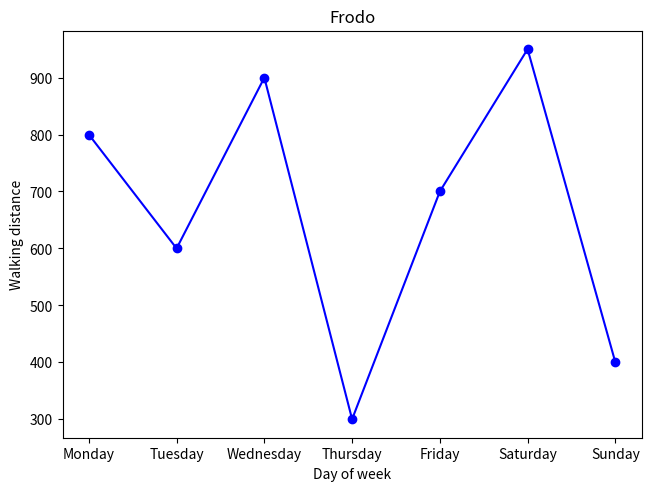

This chart was generated by the following Python code:
import matplotlib.pyplot as plt

days = ['Monday','Tuesday','Wednesday','Thursday','Friday','Saturday','Sunday']

x_values = [1,2,3,4,5,6,7]
y = [800,600,900,300,700,950,400]

plt.figure(layout='constrained')
#plt.plot(x_values,y, marker ='o', linestyle='--',color='k', markersize=5)
plt.plot(x_values,y, color='blue', marker='o')
plt.title('Frodo')
plt.xlabel('Day of week')
plt.ylabel('Walking distance')
plt.xticks(x_values,days)

plt.show()